Run: headless pygame with SDL's dummy video driver; simulated clock (each Clock.tick advances the game by its frame time, no real sleeping); random seed 0; keys injected as events and as key.get_pressed() state; no mouse input.
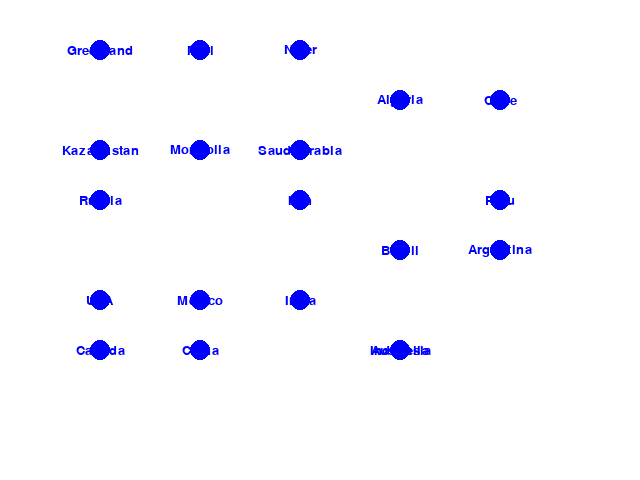
Frame 1 of 4 · flips 1–60 · no input
Frame 2 of 4 · flips 61–180 · tapped SPACE, RETURN · held RIGHT (→), D · screen unchanged from frame 1, image omitted
Frame 3 of 4 · flips 181–300 · held DOWN (↓), S · screen unchanged from frame 2, image omitted
Frame 4 of 4 · flips 301–420 · held LEFT (←), A, UP (↑), W · screen unchanged from frame 3, image omitted

The pygame program that drew these frames:

import pygame

# Константы цветов
WHITE = (255, 255, 255)
BLUE = (0, 0, 255)

# Константы размеров окна
WINDOW_WIDTH = 640
WINDOW_HEIGHT = 480

# Координаты стран на карте
countries = {
    "Russia": (100, 200),
    "USA": (100, 300),
    "China": (200, 350),
    "India": (300, 300),
    "Brazil": (400, 250),
    "Australia": (400, 350),
    "Argentina": (500, 250),
    "Canada": (100, 350),
    "Kazakhstan": (100, 150),
    "Algeria": (400, 100),
    "Greenland": (100, 50),
    "Mexico": (200, 300),
    "Saudi Arabia": (300, 150),
    "Indonesia": (400, 350),
    "Iran": (300, 200),
    "Mongolia": (200, 150),
    "Peru": (500, 200),
    "Chile": (500, 100),
    "Niger": (300, 50),
    "Mali": (200, 50),
}

# Инициализация Pygame
pygame.init()

# Создание окна
screen = pygame.display.set_mode((WINDOW_WIDTH, WINDOW_HEIGHT))

# Установка заголовка окна
pygame.display.set_caption("World Map")

# Главный цикл приложения
running = True
while running:
    # Обработка событий Pygame
    for event in pygame.event.get():
        if event.type == pygame.QUIT:
            running = False

    # Отрисовка карты
    screen.fill(WHITE)
    for country, pos in countries.items():
        pygame.draw.circle(screen, BLUE, pos, 10)
        text_surface = pygame.font.SysFont(None, 20).render(country, True, BLUE)
        text_rect = text_surface.get_rect()
        text_rect.center = pos
        screen.blit(text_surface, text_rect)

    # Обновление экрана
    pygame.display.flip()

# Выход из Pygame
pygame.quit()
